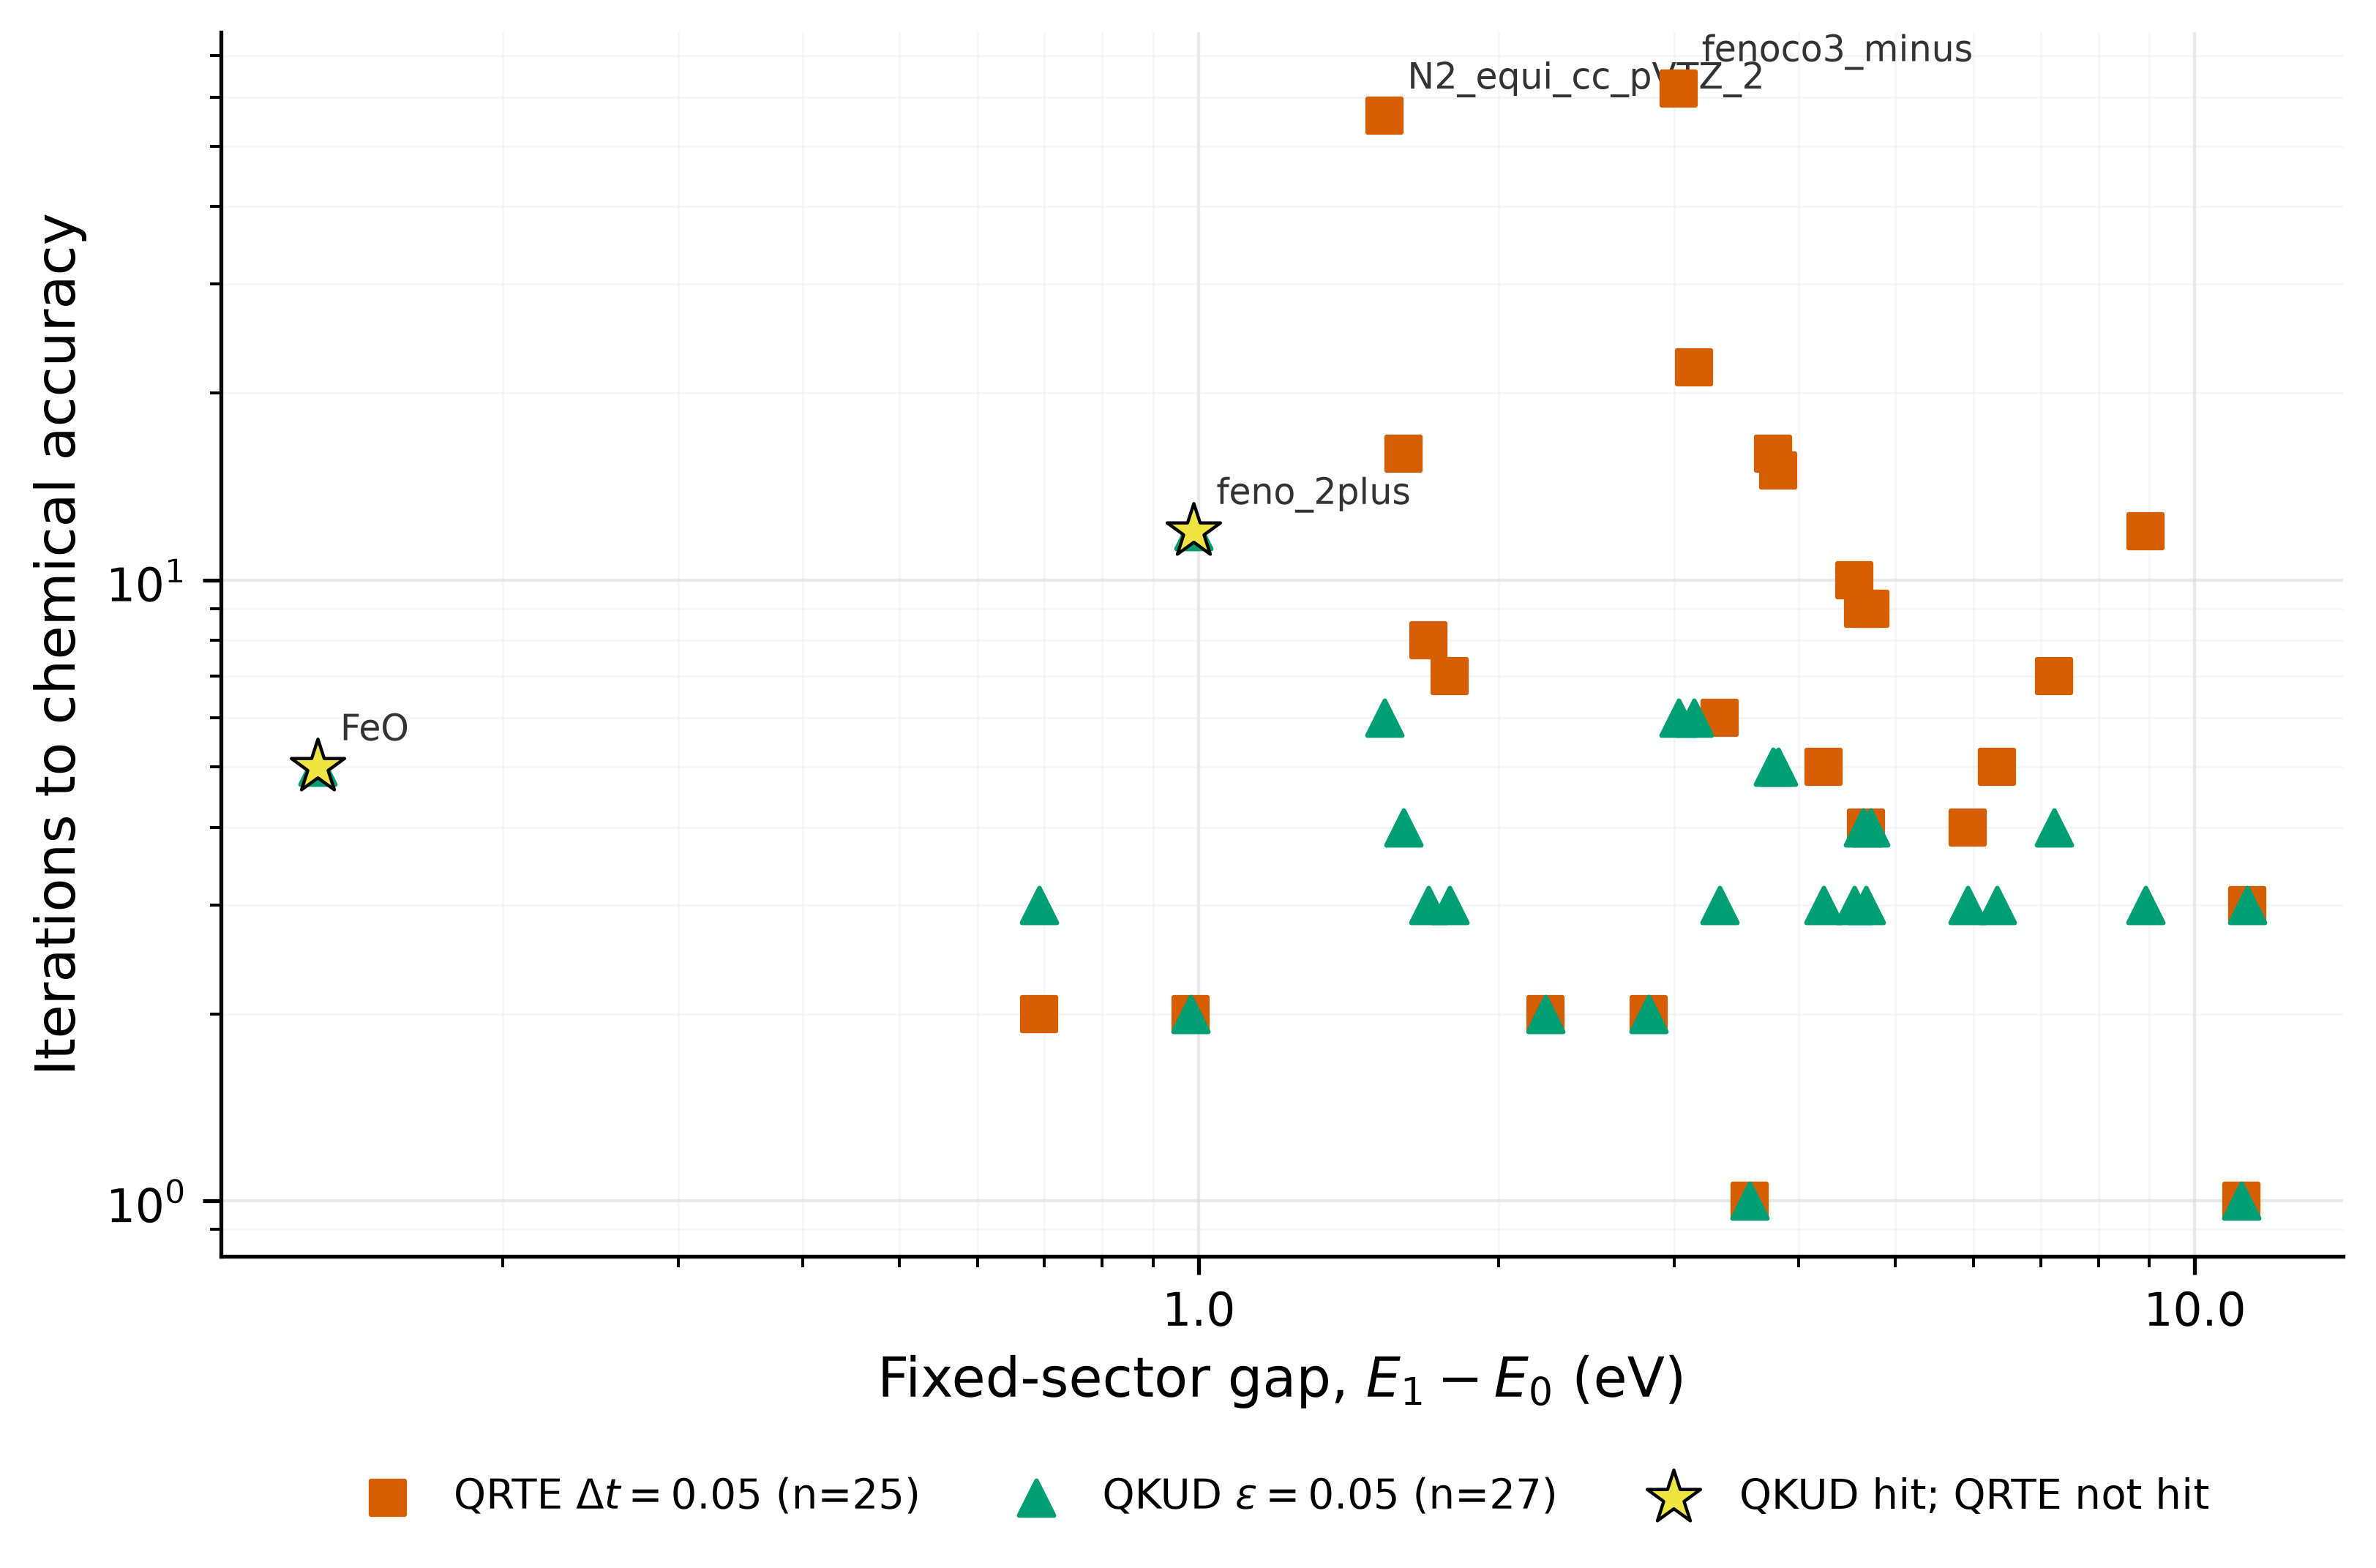

The data file committed next to this chart (first rows):
case_id, source_name, h0.25, gap_hartree, gap_millihartree, gap_ev, sector_ground_energy_hartree, first_excited_energy_hartree, overlap_weight, negative_log10_overlap, sector_dim, n_alpha, n_beta, gap_path, qkud_eps0p05_chem_accuracy_iteration, qkud_hit_chemical_accuracy, qkud_summary_path, qrte_dt0p05_chem_accuracy_iteration, qrte_hit_chemical_accuracy, qrte_summary_path, qkud_only_hit
FeO, FeO.json, 3.869, 0.00479, 4.79, 0.1303, -1337, -1337, 0.7853, 0.105, 1134, 8, 4, runs/initial_state_gap/FeO/sector_gap.js…, 5.0, true, runs/qkud_fe_eps0.05/FeO/summary.json, , false, runs/qrte_rohf_molvqe_fe_cases_100iter/F…, true
m_Benzyne_equi_cc_pVTZ_2, m-Benzyne equi._cc-pVTZ_2.json, 3.45, 0.0254, 25.4, 0.691, -229.4, -229.3, 0.8943, 0.04853, 225, 4, 2, runs/initial_state_gap/m_Benzyne_equi_cc…, 3.0, true, runs/qkud_corrected_active_space_eps0.05…, 2.0, true, runs/qrte_mbenzyne_local_casscf_natorb_d…, false
BeH2_equi_cc_pVTZ_2, BeH2 equi._cc-pVTZ_2.json, 1.764, 0.03603, 36.03, 0.9804, -15.58, -15.54, 0.9402, 0.02678, 120, 3, 1, runs/initial_state_gap/BeH2_equi_cc_pVTZ…, 2.0, true, runs/qkud_natorb_eps0.05/BeH2_equi_cc_pV…, 2.0, true, runs/qrte_natorb_dt0.05/BeH2_equi_cc_pVT…, false
feno_2plus, feno_2plus.json, 5.492, 0.03631, 36.31, 0.988, -1398, -1398, 0.6237, 0.205, 4536, 7, 4, runs/initial_state_gap/feno_2plus/sector…, 12.0, true, runs/qkud_fe_eps0.05/feno_2plus/summary.…, , false, runs/qrte_sfx2c1erohf_natorb_dt0.05_100i…, true
N2_equi_cc_pVTZ_2, N2 equi._cc-pVTZ_2.json, 2.406, 0.05646, 56.46, 1.536, -108.9, -108.8, 0.4687, 0.3291, 225, 4, 2, runs/initial_state_gap/N2_equi_cc_pVTZ_2…, 6.0, true, runs/qkud_natorb_eps0.05/N2_equi_cc_pVTZ…, 56.0, true, runs/qrte_natorb_dt0.05_100iter/N2_equi_…, false
Al3_minus, Al3_minus.json, 6.428, 0.05903, 59.03, 1.606, -725.8, -725.7, 0.8188, 0.08681, 15876, 4, 4, runs/initial_state_gap/Al3_minus/sector_…, 4.0, true, runs/qkud_natorb_eps0.05/Al3_minus/summa…, 16.0, true, runs/qrte_natorb_dt0.05/Al3_minus/summar…, false
hexatriene_equi_cc_pVTZ_2, hexatriene equi._cc-pVTZ_2.json, 3.633, 0.06253, 62.53, 1.701, -231.9, -231.8, 0.8153, 0.08867, 225, 4, 2, runs/initial_state_gap/hexatriene_equi_c…, 3.0, true, runs/qkud_natorb_eps0.05/hexatriene_equi…, 8.0, true, runs/qrte_natorb_dt0.05/hexatriene_equi_…, false
cyclobutadiene_ceo, cyclobutadiene_ceo.json, 1.935, 0.06564, 65.64, 1.786, -153.7, -153.7, 0.8551, 0.068, 36, 2, 2, runs/initial_state_gap/cyclobutadiene_ce…, 3.0, true, runs/qkud_corrected_active_space_eps0.05…, 7.0, true, runs/qrte_corrected_active_space_dt0.05/…, false
CH2O_equi_cc_pVTZ_2, CH2O equi._cc-pVTZ_2.json, 1.995, 0.08194, 81.94, 2.23, -113.8, -113.7, 0.9799, 0.008797, 225, 4, 2, runs/initial_state_gap/CH2O_equi_cc_pVTZ…, 2.0, true, runs/qkud_natorb_eps0.05/CH2O_equi_cc_pV…, 2.0, true, runs/qrte_natorb_dt0.05/CH2O_equi_cc_pVT…, false
magnesium_porphyrin_ceo, magnesium_porphyrin_ceo.json, 1.851, 0.104, 104, 2.831, -1182, -1182, 0.9268, 0.03304, 36, 2, 2, runs/initial_state_gap/magnesium_porphyr…, 2.0, true, runs/qkud_natorb_eps0.05/magnesium_porph…, 2.0, true, runs/qrte_natorb_dt0.05/magnesium_porphy…, false
fenoco3_minus, fenoco3_minus.json, 5.197, 0.1115, 111.5, 3.034, -1738, -1738, 0.7882, 0.1034, 3136, 5, 5, runs/initial_state_gap/fenoco3_minus/sec…, 6.0, true, runs/qkud_fe_eps0.05/fenoco3_minus/summa…, 62.0, true, runs/qrte_sfx2c1erohf_natorb_unconverged…, false
H10_near_equi_sto3g_0, H10 near equi._sto3g_0.json, 7.818, 0.1155, 115.5, 3.142, -5.38, -5.264, 0.8353, 0.07817, 63504, 5, 5, runs/initial_state_gap/H10_near_equi_sto…, 6.0, true, runs/qkud_natorb_eps0.05/H10_near_equi_s…, 22.0, true, runs/qrte_natorb_dt0.05/H10_near_equi_st…, false
hexatriene_equi_cc_pVTZ_0, hexatriene equi._cc-pVTZ_0.json, 3.926, 0.1224, 122.4, 3.331, -232, -231.9, 0.871, 0.05997, 400, 3, 3, runs/initial_state_gap/hexatriene_equi_c…, 3.0, true, runs/qkud_natorb_eps0.05/hexatriene_equi…, 6.0, true, runs/qrte_natorb_dt0.05/hexatriene_equi_…, false
CO_equi_cc_pVTZ_2, CO equi._cc-pVTZ_2.json, 2.569, 0.1313, 131.3, 3.574, -112.7, -112.5, 0.9396, 0.02707, 225, 4, 2, runs/initial_state_gap/CO_equi_cc_pVTZ_2…, 1.0, true, runs/qkud_natorb_eps0.05/CO_equi_cc_pVTZ…, 1.0, true, runs/qrte_natorb_dt0.05/CO_equi_cc_pVTZ_…, false
H8_near_equi_sto3g_0, H8 near equi._sto3g_0.json, 5.704, 0.1386, 138.6, 3.772, -4.308, -4.169, 0.869, 0.06098, 4900, 4, 4, runs/initial_state_gap/H8_near_equi_sto3…, 5.0, true, runs/qkud_natorb_eps0.05/H8_near_equi_st…, 16.0, true, runs/qrte_natorb_dt0.05/H8_near_equi_sto…, false
H9_near_equi_sto3g_1, H9 near equi._sto3g_1.json, 6.744, 0.1401, 140.1, 3.813, -4.814, -4.674, 0.8473, 0.07198, 15876, 5, 4, runs/initial_state_gap/H9_near_equi_sto3…, 5.0, true, runs/qkud_natorb_eps0.05/H9_near_equi_st…, 15.0, true, runs/qrte_natorb_dt0.05/H9_near_equi_sto…, false
H6_near_equi_cc_pVTZ_2, H6 near equi._cc-pVTZ_2.json, 3.304, 0.1558, 155.8, 4.239, -3.185, -3.029, 0.93, 0.03149, 225, 4, 2, runs/initial_state_gap/H6_near_equi_cc_p…, 3.0, true, runs/qkud_natorb_eps0.05/H6_near_equi_cc…, 5.0, true, runs/qrte_natorb_dt0.05/H6_near_equi_cc_…, false
H6_near_equi_cc_pVTZ_0, H6 near equi._cc-pVTZ_0.json, 3.616, 0.1672, 167.2, 4.55, -3.323, -3.156, 0.9151, 0.03853, 400, 3, 3, runs/initial_state_gap/H6_near_equi_cc_p…, 3.0, true, runs/qkud_natorb_eps0.05/H6_near_equi_cc…, 10.0, true, runs/qrte_natorb_dt0.05/H6_near_equi_cc_…, false
H7_near_equi_sto3g_1, H7 near equi._sto3g_1.json, 4.682, 0.1708, 170.8, 4.647, -3.735, -3.565, 0.8841, 0.05351, 1225, 4, 3, runs/initial_state_gap/H7_near_equi_sto3…, 4.0, true, runs/qkud_natorb_eps0.05/H7_near_equi_st…, 9.0, true, runs/qrte_natorb_dt0.05/H7_near_equi_sto…, false
m_Benzyne_equi_cc_pVTZ_0, m-Benzyne equi._cc-pVTZ_0.json, 3.744, 0.1719, 171.9, 4.678, -229.5, -229.3, 0.9068, 0.04249, 400, 3, 3, runs/initial_state_gap/m_Benzyne_equi_cc…, 3.0, true, runs/qkud_corrected_active_space_eps0.05…, 4.0, true, runs/qrte_mbenzyne_local_casscf_natorb_d…, false
H6_near_equi_sto3g_0, H6 near equi._sto3g_0.json, 3.646, 0.1735, 173.5, 4.722, -3.236, -3.063, 0.9029, 0.04436, 400, 3, 3, runs/initial_state_gap/H6_near_equi_sto3…, 4.0, true, runs/qkud_natorb_eps0.05/H6_near_equi_st…, 9.0, true, runs/qrte_natorb_dt0.05/H6_near_equi_sto…, false
H5_near_equi_sto3g_1, H5 near equi._sto3g_1.json, 2.743, 0.2175, 217.5, 5.92, -2.655, -2.437, 0.9215, 0.03552, 100, 3, 2, runs/initial_state_gap/H5_near_equi_sto3…, 3.0, true, runs/qkud_natorb_eps0.05/H5_near_equi_st…, 4.0, true, runs/qrte_natorb_dt0.05/H5_near_equi_sto…, false
H4_near_equi_sto3g_0, H4 near equi._sto3g_0.json, 1.808, 0.2326, 232.6, 6.33, -2.166, -1.934, 0.9366, 0.02846, 36, 2, 2, runs/initial_state_gap/H4_near_equi_sto3…, 3.0, true, runs/qkud_natorb_eps0.05/H4_near_equi_st…, 5.0, true, runs/qrte_natorb_dt0.05/H4_near_equi_sto…, false
N2_equi_cc_pVTZ_0, N2 equi._cc-pVTZ_0.json, 3.444, 0.2653, 265.3, 7.219, -109.1, -108.8, 0.9124, 0.03981, 400, 3, 3, runs/initial_state_gap/N2_equi_cc_pVTZ_0…, 4.0, true, runs/qkud_natorb_eps0.05/N2_equi_cc_pVTZ…, 7.0, true, runs/qrte_natorb_dt0.05/N2_equi_cc_pVTZ_…, false
CH2O_equi_cc_pVTZ_0, CH2O equi._cc-pVTZ_0.json, 2.815, 0.328, 328, 8.925, -114, -113.7, 0.9529, 0.02093, 400, 3, 3, runs/initial_state_gap/CH2O_equi_cc_pVTZ…, 3.0, true, runs/qkud_natorb_eps0.05/CH2O_equi_cc_pV…, 12.0, true, runs/qrte_natorb_dt0.05/CH2O_equi_cc_pVT…, false
BeH2_equi_cc_pVTZ_0, BeH2 equi._cc-pVTZ_0.json, 1.995, 0.4091, 409.1, 11.13, -15.8, -15.39, 0.9772, 0.01, 225, 2, 2, runs/initial_state_gap/BeH2_equi_cc_pVTZ…, 1.0, true, runs/qkud_natorb_eps0.05/BeH2_equi_cc_pV…, 1.0, true, runs/qrte_natorb_dt0.05/BeH2_equi_cc_pVT…, false
CO_equi_cc_pVTZ_0, CO equi._cc-pVTZ_0.json, 3.649, 0.4145, 414.5, 11.28, -112.9, -112.5, 0.9418, 0.02606, 400, 3, 3, runs/initial_state_gap/CO_equi_cc_pVTZ_0…, 3.0, true, runs/qkud_natorb_eps0.05/CO_equi_cc_pVTZ…, 3.0, true, runs/qrte_natorb_dt0.05/CO_equi_cc_pVTZ_…, false
